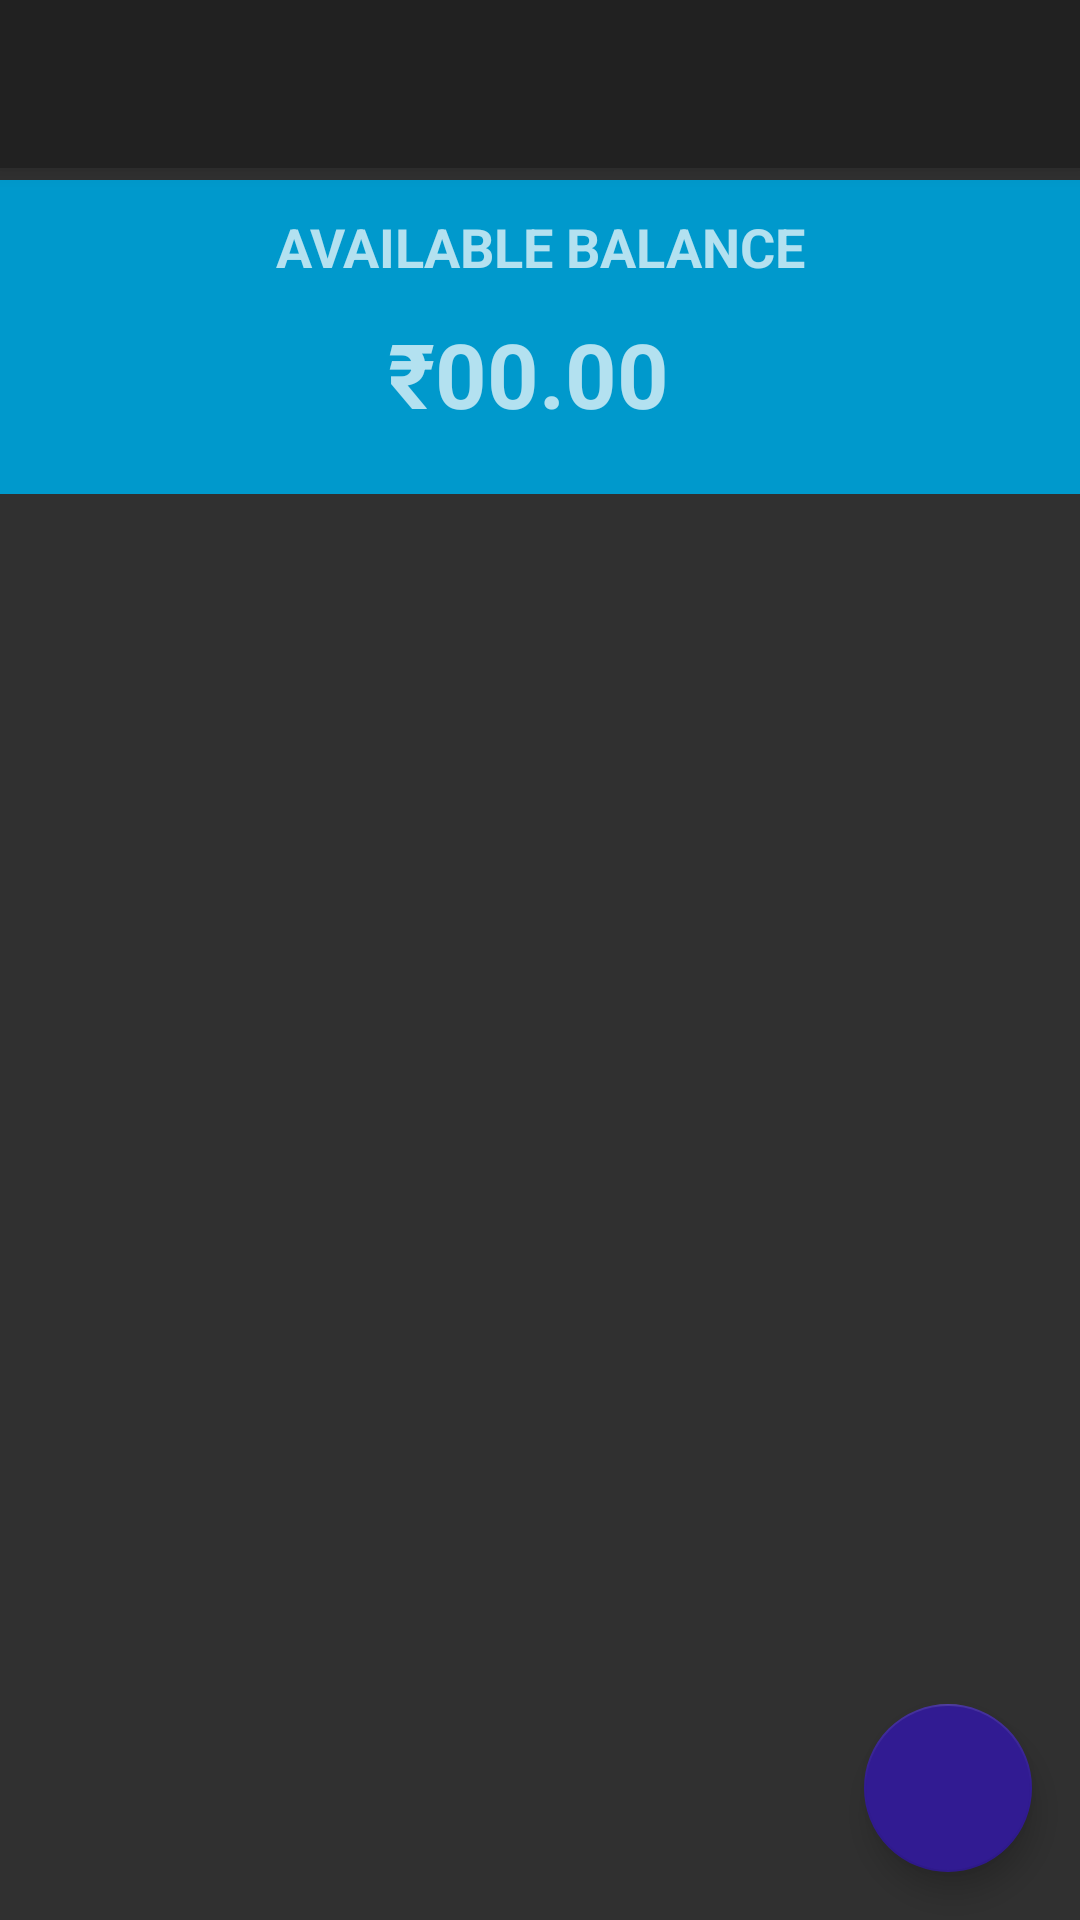

This screen was rendered from an Android layout file. Write that file and the resources it references.
<!-- AndroidManifest.xml: application theme Theme.AppCompat -->
<!-- res/layout/app_bar_main.xml -->
<?xml version="1.0" encoding="utf-8"?>
<android.support.design.widget.CoordinatorLayout
    xmlns:android="http://schemas.android.com/apk/res/android"
    xmlns:app="http://schemas.android.com/apk/res-auto"
    xmlns:tools="http://schemas.android.com/tools"
    android:layout_width="match_parent"
    android:layout_height="match_parent"
    tools:context="me.pushkaranand.simplebudget.MainActivity"
    tools:showIn="@layout/activity_main">

    <android.support.design.widget.AppBarLayout
        android:layout_width="match_parent"
        android:layout_height="wrap_content"
        android:theme="@style/AppTheme.AppBarOverlay">

        <android.support.v7.widget.Toolbar
            android:id="@+id/toolbar"
            android:layout_width="match_parent"
            android:layout_height="?attr/actionBarSize"
            android:background="?attr/colorPrimary"
            app:popupTheme="@style/AppTheme.PopupOverlay" />

    </android.support.design.widget.AppBarLayout>

    <include layout="@layout/content_main" />

    <android.support.design.widget.FloatingActionButton
        android:id="@+id/fab"
        android:layout_width="wrap_content"
        android:layout_height="wrap_content"
        android:layout_gravity="bottom|end"
        android:layout_margin="@dimen/fab_margin"
        app:backgroundTint="#311b92"
        app:srcCompat="@drawable/ic_action_add" />

</android.support.design.widget.CoordinatorLayout>
<!-- res/layout/content_main.xml (included above) -->
<?xml version="1.0" encoding="utf-8"?>
<LinearLayout xmlns:android="http://schemas.android.com/apk/res/android"
    xmlns:tools="http://schemas.android.com/tools"
    android:layout_width="match_parent"
    android:layout_height="match_parent"
    android:layout_marginTop="60dp"
    android:orientation="vertical"
    tools:context="me.pushkaranand.simplebudget.MainActivity">

    <LinearLayout
        android:layout_width="match_parent"
        android:layout_height="wrap_content"
        android:background="#ff0099cc"
        android:orientation="vertical"
        android:padding="10dp">

        <TextView
            android:layout_width="match_parent"
            android:layout_height="wrap_content"
            android:text="@string/available_balance"
            android:textAlignment="center"
            android:textAllCaps="true"
            android:textSize="18sp"
            android:textStyle="bold" />

        <TextView
            android:id="@+id/avlBlnc"
            android:layout_width="match_parent"
            android:layout_height="wrap_content"
            android:layout_marginEnd="8dp"
            android:padding="10dp"
            android:text="@string/def_bal"
            android:textAlignment="center"
            android:textAllCaps="true"
            android:textSize="30sp"
            android:textStyle="bold" />

    </LinearLayout>

    <android.support.v7.widget.RecyclerView
        android:id="@+id/TlistR"
        android:layout_width="match_parent"
        android:layout_height="wrap_content"
        android:paddingTop="15dp">

    </android.support.v7.widget.RecyclerView>

    
    <LinearLayout
        android:id="@+id/banner_container"
        android:layout_width="match_parent"
        android:layout_height="wrap_content"
        android:orientation="vertical" />

</LinearLayout>
<!-- resources referenced by this layout -->
<resources>
  <dimen name="fab_margin">16dp</dimen>
  <string name="available_balance">Available Balance</string>
  <string name="banner_ad_unit_id">ca-app-pub-4200512046448987/1032467573</string>
  <string name="def_bal">\u20B900.00</string>
  <style name="AppTheme.AppBarOverlay" parent="ThemeOverlay.AppCompat.Dark.ActionBar" />
  <style name="AppTheme.PopupOverlay" parent="ThemeOverlay.AppCompat.Light" />
</resources>
